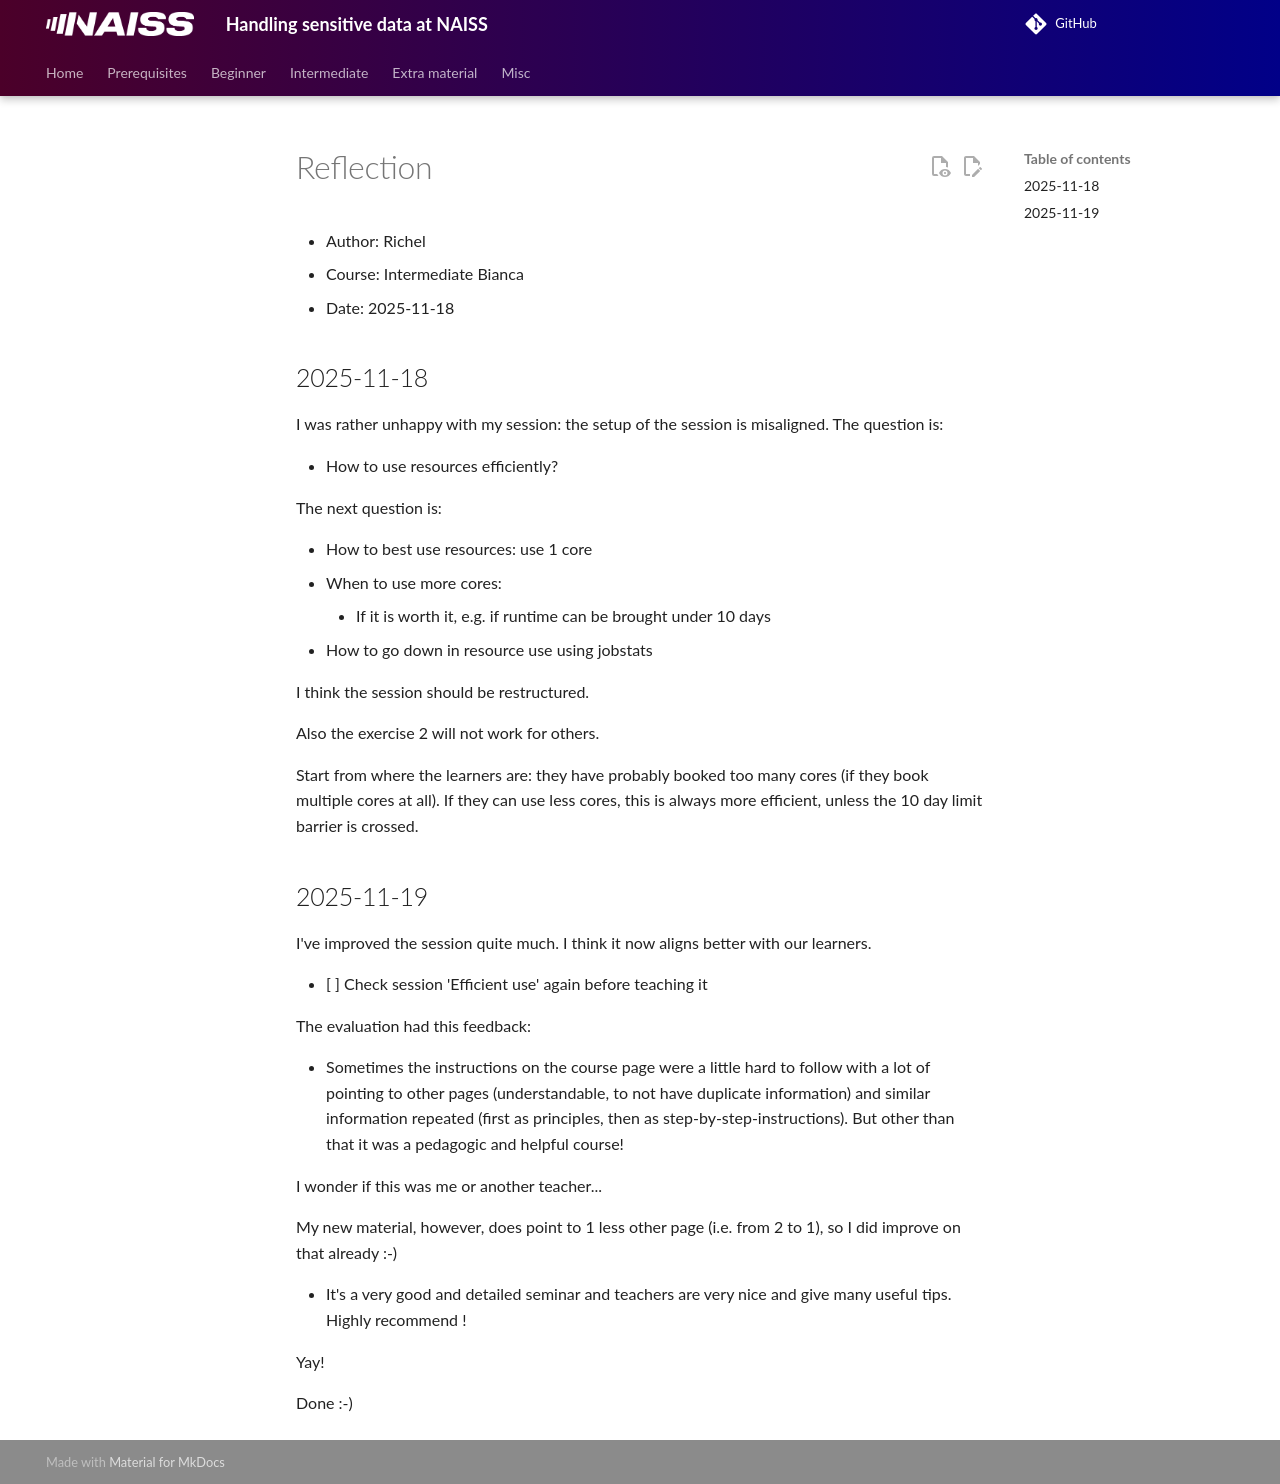

repository: UPPMAX/bianca_workshops · page: reflections/20251118/20251118_richel/index.html · generator: mkdocs

# Reflection

- Author: Richel
- Course: Intermediate Bianca
- Date: 2025-11-18

## 2025-11-18

I was rather unhappy with my session:
the setup of the session is misaligned.
The question is:

- How to use resources efficiently?

The next question is:

- How to best use resources: use 1 core
- When to use more cores:
    - If it is worth it, e.g. if runtime
    can be brought under 10 days
- How to go down in resource use using jobstats

I think the session should be restructured.

Also the exercise 2 will not work for others.

Start from where the learners are:
they have probably booked too many cores (if they
book multiple cores at all). If they can use less cores,
this is always more efficient, unless the 10 day limit barrier
is crossed.

## 2025-11-19

I've improved the session quite much. I think it now aligns better with
our learners.

- [ ] Check session 'Efficient use' again before teaching it

The evaluation had this feedback:

- Sometimes the instructions on the course page
  were a little hard to follow with a lot of pointing to other pages
  (understandable, to not have duplicate information)
  and similar information repeated (first as principles,
  then as step-by-step-instructions).
  But other than that it was a pedagogic and helpful course!

I wonder if this was me or another teacher...

My new material, however, does point to 1 less other page (i.e.
from 2 to 1), so I did improve on that already :-)

- It's a very good and detailed seminar and teachers are very nice
  and give many useful tips. Highly recommend !

Yay!

Done :-)
